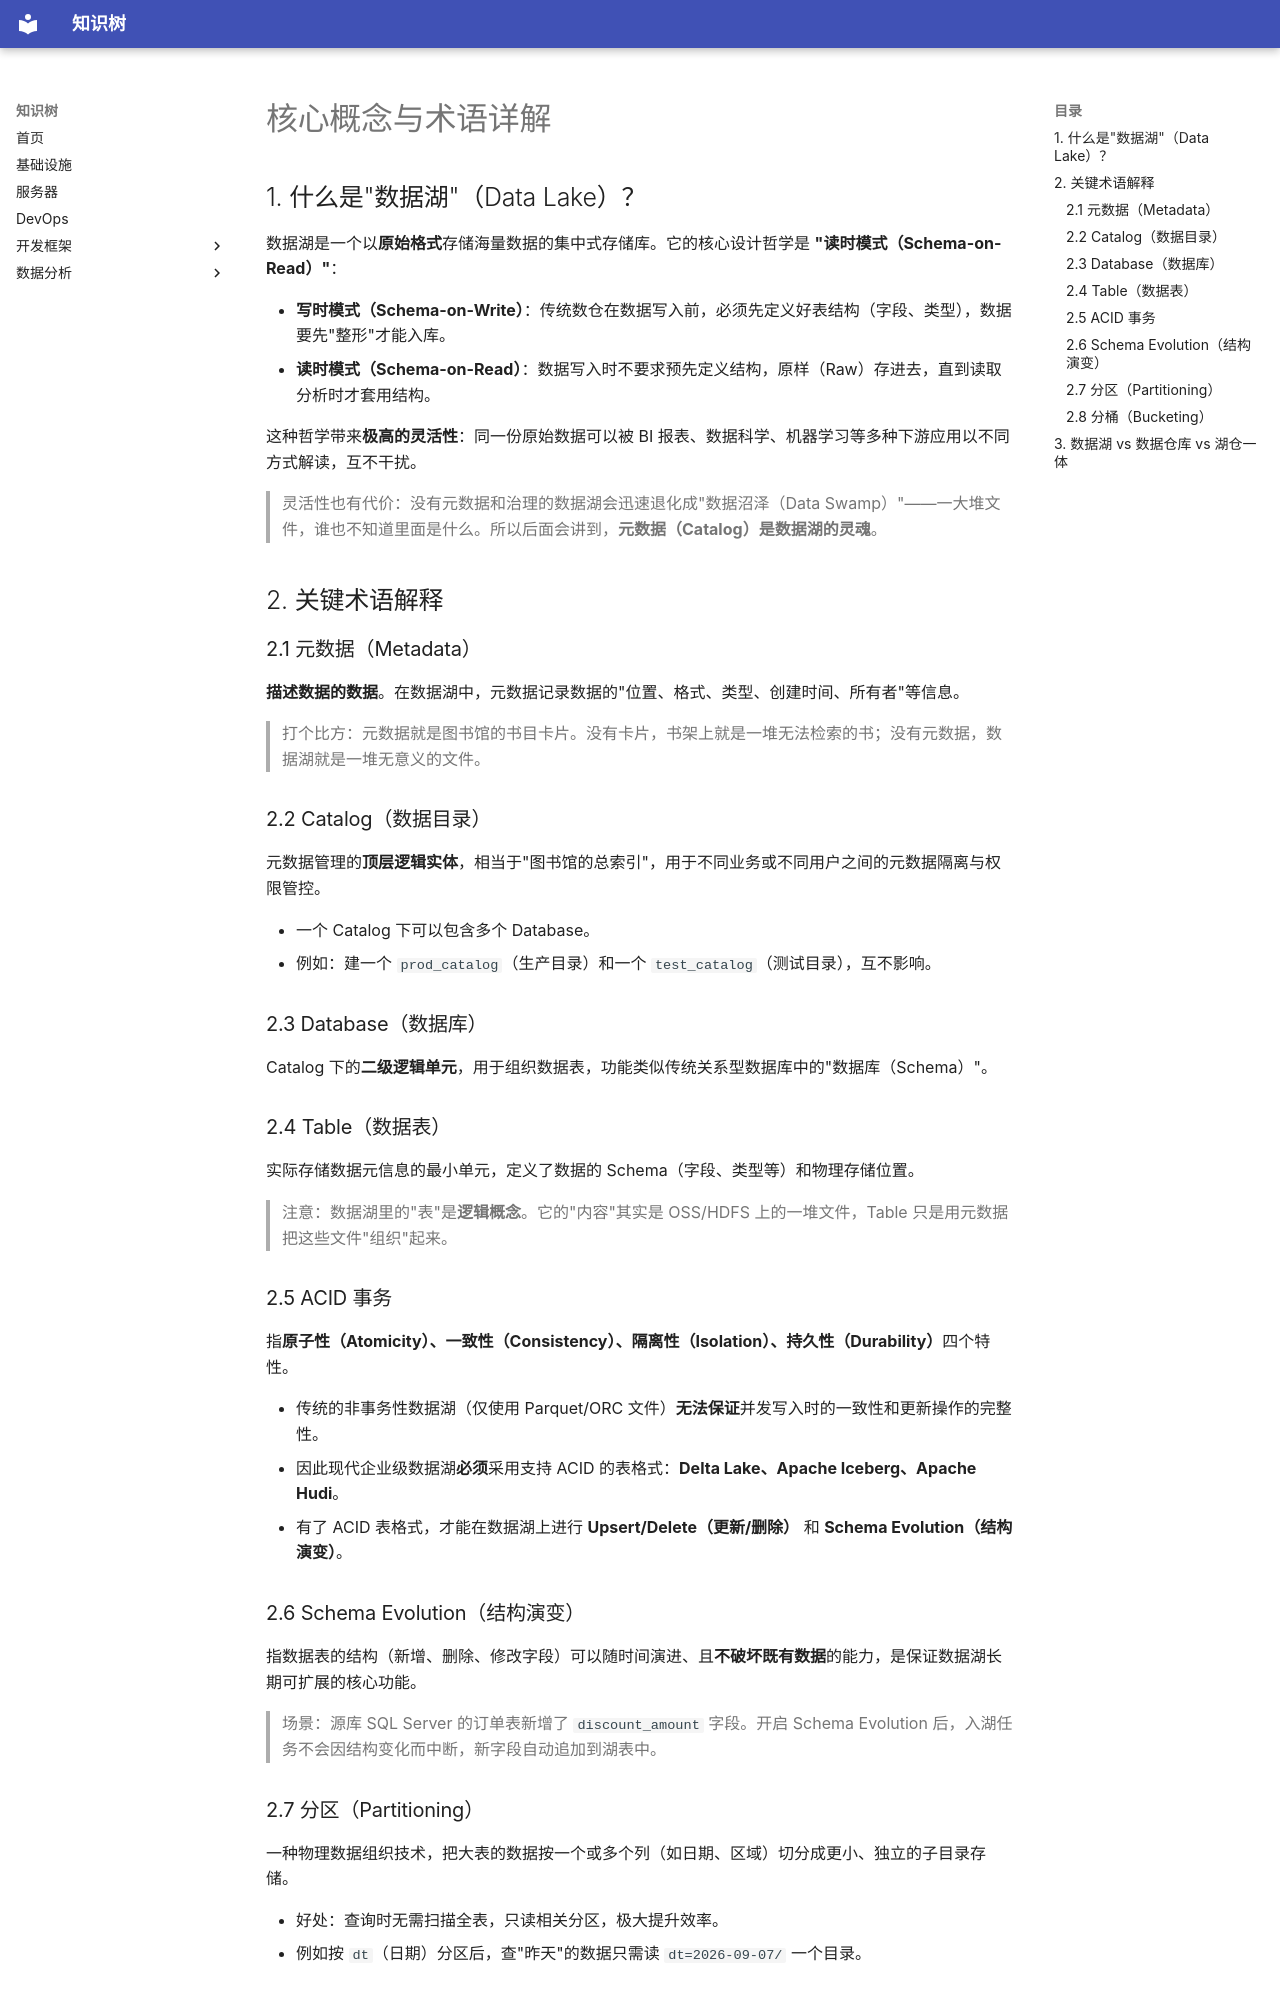

repository: Qinthe/knowledge_base · page: data_analysis/data_lake/modeling/concepts/index.html · generator: mkdocs

# 核心概念与术语详解

## 1. 什么是"数据湖"（Data Lake）？

数据湖是一个以**原始格式**存储海量数据的集中式存储库。它的核心设计哲学是 **"读时模式（Schema-on-Read）"**：

- **写时模式（Schema-on-Write）**：传统数仓在数据写入前，必须先定义好表结构（字段、类型），数据要先"整形"才能入库。
- **读时模式（Schema-on-Read）**：数据写入时不要求预先定义结构，原样（Raw）存进去，直到读取分析时才套用结构。

这种哲学带来**极高的灵活性**：同一份原始数据可以被 BI 报表、数据科学、机器学习等多种下游应用以不同方式解读，互不干扰。

> 灵活性也有代价：没有元数据和治理的数据湖会迅速退化成"数据沼泽（Data Swamp）"——一大堆文件，谁也不知道里面是什么。所以后面会讲到，**元数据（Catalog）是数据湖的灵魂**。

## 2. 关键术语解释

### 2.1 元数据（Metadata）

**描述数据的数据**。在数据湖中，元数据记录数据的"位置、格式、类型、创建时间、所有者"等信息。

> 打个比方：元数据就是图书馆的书目卡片。没有卡片，书架上就是一堆无法检索的书；没有元数据，数据湖就是一堆无意义的文件。

### 2.2 Catalog（数据目录）

元数据管理的**顶层逻辑实体**，相当于"图书馆的总索引"，用于不同业务或不同用户之间的元数据隔离与权限管控。

- 一个 Catalog 下可以包含多个 Database。
- 例如：建一个 `prod_catalog`（生产目录）和一个 `test_catalog`（测试目录），互不影响。

### 2.3 Database（数据库）

Catalog 下的**二级逻辑单元**，用于组织数据表，功能类似传统关系型数据库中的"数据库（Schema）"。

### 2.4 Table（数据表）

实际存储数据元信息的最小单元，定义了数据的 Schema（字段、类型等）和物理存储位置。

> 注意：数据湖里的"表"是**逻辑概念**。它的"内容"其实是 OSS/HDFS 上的一堆文件，Table 只是用元数据把这些文件"组织"起来。

### 2.5 ACID 事务

指**原子性（Atomicity）、一致性（Consistency）、隔离性（Isolation）、持久性（Durability）**四个特性。

- 传统的非事务性数据湖（仅使用 Parquet/ORC 文件）**无法保证**并发写入时的一致性和更新操作的完整性。
- 因此现代企业级数据湖**必须**采用支持 ACID 的表格式：**Delta Lake、Apache Iceberg、Apache Hudi**。
- 有了 ACID 表格式，才能在数据湖上进行 **Upsert/Delete（更新/删除）** 和 **Schema Evolution（结构演变）**。

### 2.6 Schema Evolution（结构演变）

指数据表的结构（新增、删除、修改字段）可以随时间演进、且**不破坏既有数据**的能力，是保证数据湖长期可扩展的核心功能。

> 场景：源库 SQL Server 的订单表新增了 `discount_amount` 字段。开启 Schema Evolution 后，入湖任务不会因结构变化而中断，新字段自动追加到湖表中。
